Labelled photos from "images", an image-classification folder in vishal-dev999/not-decided-yet. The possible labels are: lithium portable battery, heavy insulated copper, high grade motherboard, non recyclable, low grade power supply.

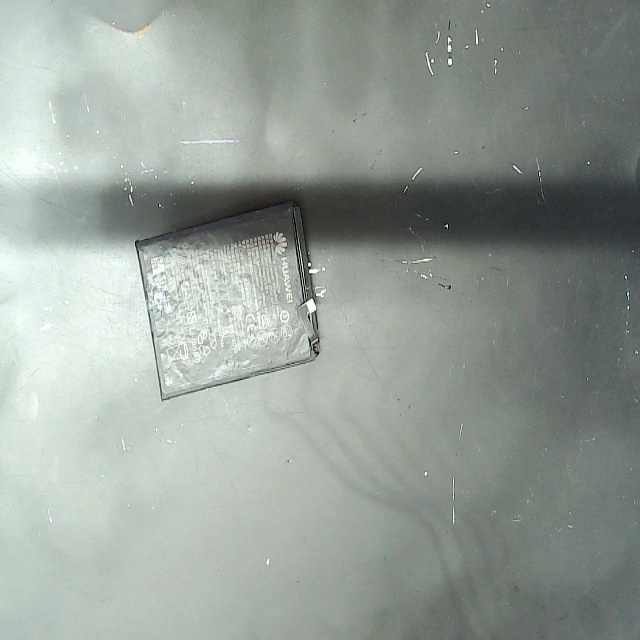
Label: lithium portable battery

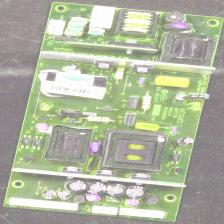
Label: low grade power supply

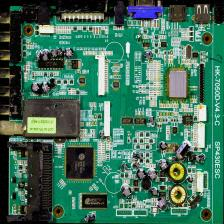
Label: high grade motherboard

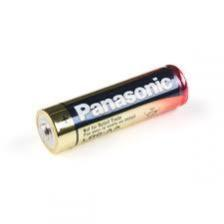
Label: non recyclable

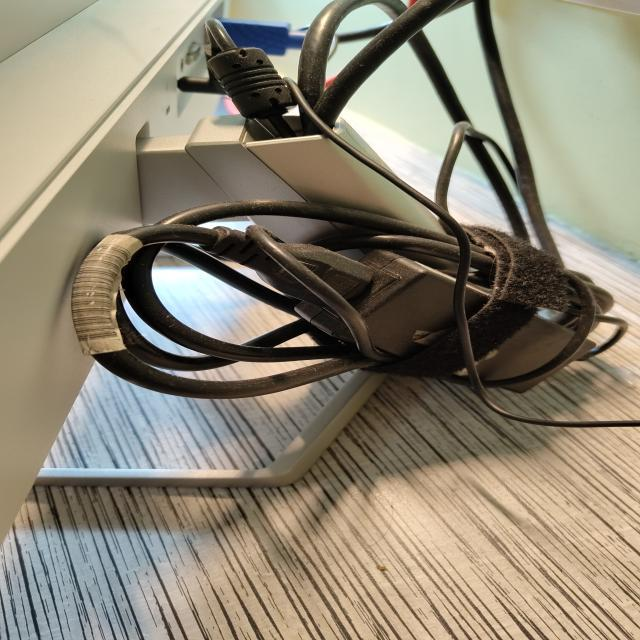
Label: heavy insulated copper

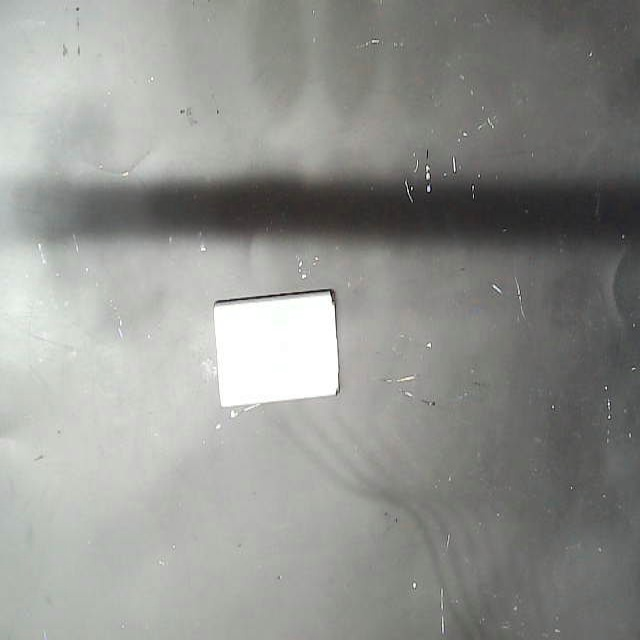
Label: lithium portable battery
